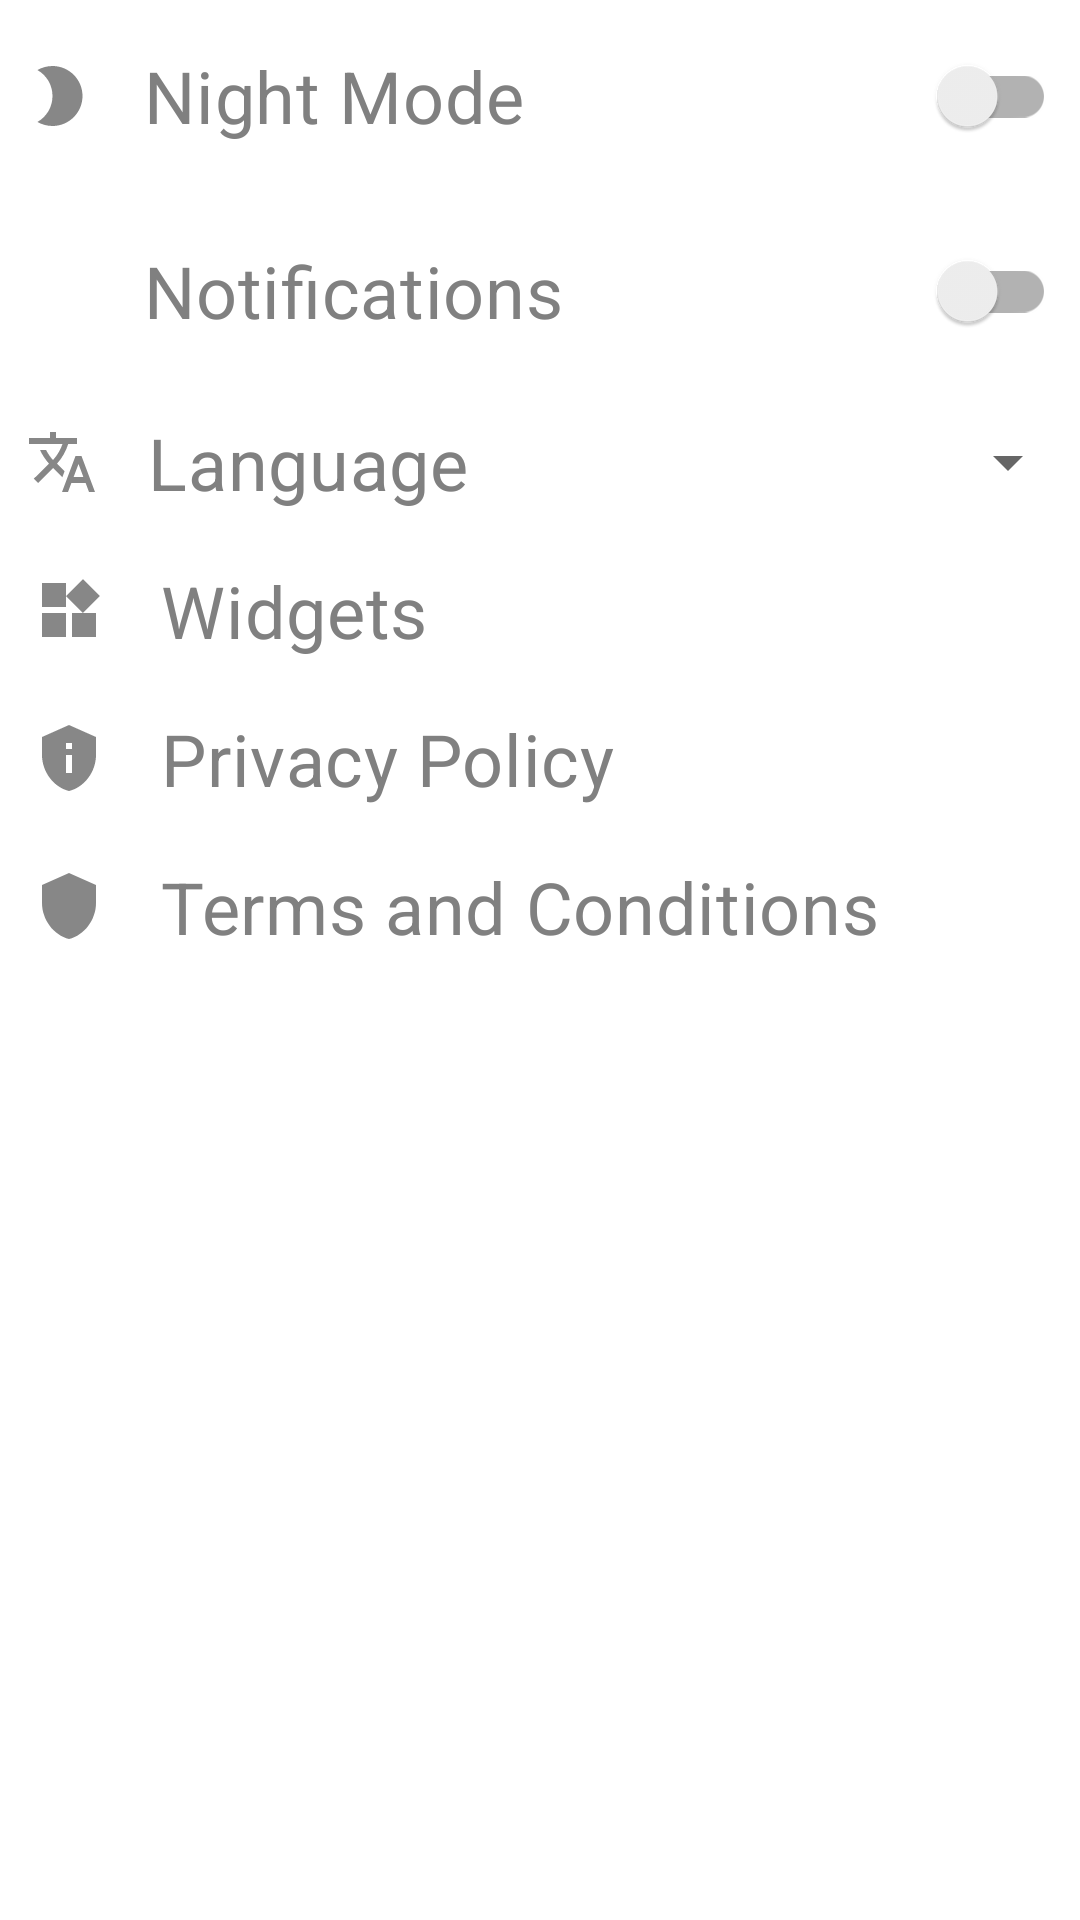

Here is an Android app screen rendered from its layout file. Give the layout XML and the strings, colors and styles it references.
<!-- AndroidManifest.xml: application theme Base.Theme.YourFamousCoach -->
<!-- res/layout/fragment_settings_screen.xml -->
<?xml version="1.0" encoding="utf-8"?>
<LinearLayout xmlns:android="http://schemas.android.com/apk/res/android"
    xmlns:tools="http://schemas.android.com/tools"
    android:layout_width="match_parent"
    android:layout_height="match_parent"
    android:orientation="vertical"
    tools:context=".ui.views.fragments.SettingsScreen">

    <LinearLayout
        android:layout_width="match_parent"
        android:orientation="horizontal"
        android:layout_height="wrap_content">

        <ImageView
            android:layout_width="0dp"
            android:layout_weight="0.1"
            android:layout_margin="8dp"
            android:layout_height="wrap_content"
            android:layout_gravity="center"
            android:src="@drawable/night_settings"/>
        <com.google.android.material.textview.MaterialTextView
            android:layout_width="0dp"
            android:layout_weight="1"
            android:layout_height="wrap_content"
            android:layout_margin="8dp"
            android:text="Night Mode"
            android:layout_gravity="center"
            android:textSize="24sp" />

        <androidx.appcompat.widget.SwitchCompat
            android:layout_width="wrap_content"
            android:layout_margin="8dp"
            android:layout_gravity="center"
            android:id="@+id/swNightMode"
            android:layout_height="wrap_content"/>


    </LinearLayout>

    <com.google.android.material.divider.MaterialDivider
        android:layout_width="match_parent"
        android:layout_height="wrap_content"/>

    <LinearLayout
        android:layout_width="match_parent"
        android:orientation="horizontal"
        android:layout_height="wrap_content">

        <ImageView
            android:layout_width="0dp"
            android:layout_weight="0.1"
            android:layout_margin="8dp"
            android:layout_height="wrap_content"
            android:layout_gravity="center"
            android:src="@drawable/notifications_settings"/>
        <TextView
            android:layout_width="0dp"
            android:layout_weight="1"
            android:layout_height="wrap_content"
            android:layout_margin="8dp"
            android:text="Notifications"
            android:layout_gravity="center"
            android:textSize="24sp" />

        <androidx.appcompat.widget.SwitchCompat
            android:layout_width="wrap_content"
            android:layout_margin="8dp"
            android:id="@+id/swNotifications"
            android:layout_gravity="center"
            android:layout_height="wrap_content"/>


    </LinearLayout>

    <com.google.android.material.divider.MaterialDivider
        android:layout_width="match_parent"
        android:layout_height="wrap_content"/>

    <LinearLayout
        android:layout_width="match_parent"
        android:orientation="horizontal"
        android:layout_height="wrap_content">

        <ImageView
            android:layout_width="0dp"
            android:layout_weight="0.1"
            android:layout_margin="8dp"
            android:layout_height="wrap_content"
            android:layout_gravity="center"
            android:src="@drawable/language_settings"/>
        <TextView
            android:layout_width="0dp"
            android:layout_weight="1"
            android:layout_height="wrap_content"
            android:layout_margin="8dp"
            android:text="Language"
            android:layout_gravity="center"
            android:textSize="24sp" />

        <Spinner
            android:layout_width="wrap_content"
            android:layout_height="wrap_content"
            android:layout_gravity="center"
            />


    </LinearLayout>

    <com.google.android.material.divider.MaterialDivider
        android:layout_width="match_parent"
        android:layout_height="wrap_content"/>

    <LinearLayout
        android:layout_width="match_parent"
        android:orientation="horizontal"
        android:layout_height="wrap_content">

        <ImageView
            android:layout_width="0dp"
            android:layout_weight="0.1"
            android:layout_margin="8dp"
            android:layout_height="wrap_content"
            android:layout_gravity="center"
            android:src="@drawable/widget_settings"/>
        <TextView
            android:layout_width="0dp"
            android:layout_weight="1"
            android:layout_height="wrap_content"
            android:layout_margin="8dp"
            android:text="Widgets"
            android:layout_gravity="center"
            android:textSize="24sp" />



    </LinearLayout>

    <com.google.android.material.divider.MaterialDivider
        android:layout_width="match_parent"
        android:layout_height="wrap_content"/>

    <LinearLayout
        android:layout_width="match_parent"
        android:orientation="horizontal"
        android:layout_height="wrap_content">

        <ImageView
            android:layout_width="0dp"
            android:layout_weight="0.1"
            android:layout_margin="8dp"
            android:layout_height="wrap_content"
            android:layout_gravity="center"
            android:src="@drawable/privacy_settings"/>
        <TextView
            android:layout_width="0dp"
            android:layout_weight="1"
            android:layout_height="wrap_content"
            android:layout_margin="8dp"
            android:text="Privacy Policy"
            android:layout_gravity="center"
            android:textSize="24sp" />



    </LinearLayout>

    <com.google.android.material.divider.MaterialDivider
        android:layout_width="match_parent"
        android:layout_height="wrap_content"/>

    <LinearLayout
        android:layout_width="match_parent"
        android:orientation="horizontal"
        android:layout_height="wrap_content">

        <ImageView
            android:layout_width="0dp"
            android:layout_weight="0.1"
            android:layout_margin="8dp"
            android:layout_height="wrap_content"
            android:layout_gravity="center"
            android:src="@drawable/terms_settings"/>
        <TextView
            android:layout_width="0dp"
            android:layout_weight="1"
            android:layout_height="wrap_content"
            android:layout_margin="8dp"
            android:text="Terms and Conditions"
            android:layout_gravity="center"
            android:textSize="24sp" />



    </LinearLayout>



</LinearLayout>
<!-- resources referenced by this layout -->
<resources>
  <!-- drawable language_settings (drawable) -->
  <vector android:height="24dp" android:tint="#878787"
      android:viewportHeight="24" android:viewportWidth="24"
      android:width="24dp" xmlns:android="http://schemas.android.com/apk/res/android">
      <path android:fillColor="@android:color/white" android:pathData="M12.87,15.07l-2.54,-2.51 0.03,-0.03c1.74,-1.94 2.98,-4.17 3.71,-6.53L17,6L17,4h-7L10,2L8,2v2L1,4v1.99h11.17C11.5,7.92 10.44,9.75 9,11.35 8.07,10.32 7.3,9.19 6.69,8h-2c0.73,1.63 1.73,3.17 2.98,4.56l-5.09,5.02L4,19l5,-5 3.11,3.11 0.76,-2.04zM18.5,10h-2L12,22h2l1.12,-3h4.75L21,22h2l-4.5,-12zM15.88,17l1.62,-4.33L19.12,17h-3.24z"/>
  </vector>
  <!-- drawable night_settings (drawable) -->
  <vector android:height="24dp" android:tint="#878787"
      android:viewportHeight="24" android:viewportWidth="24"
      android:width="24dp" xmlns:android="http://schemas.android.com/apk/res/android">
      <path android:fillColor="@android:color/white" android:pathData="M9.5,2c-1.82,0 -3.53,0.5 -5,1.35c2.99,1.73 5,4.95 5,8.65s-2.01,6.92 -5,8.65C5.97,21.5 7.68,22 9.5,22c5.52,0 10,-4.48 10,-10S15.02,2 9.5,2z"/>
  </vector>
  <!-- drawable privacy_settings (drawable) -->
  <vector android:height="24dp" android:tint="#878787"
      android:viewportHeight="24" android:viewportWidth="24"
      android:width="24dp" xmlns:android="http://schemas.android.com/apk/res/android">
      <path android:fillColor="@android:color/white" android:pathData="M12,1L3,5v6c0,5.55 3.84,10.74 9,12c5.16,-1.26 9,-6.45 9,-12V5L12,1L12,1zM11,7h2v2h-2V7zM11,11h2v6h-2V11z"/>
  </vector>
  <!-- drawable terms_settings (drawable) -->
  <vector android:height="24dp" android:tint="#878787"
      android:viewportHeight="24" android:viewportWidth="24"
      android:width="24dp" xmlns:android="http://schemas.android.com/apk/res/android">
      <path android:fillColor="@android:color/white" android:pathData="M12,1L3,5v6c0,5.55 3.84,10.74 9,12 5.16,-1.26 9,-6.45 9,-12V5l-9,-4z"/>
  </vector>
  <!-- drawable widget_settings (drawable) -->
  <vector android:height="24dp" android:tint="#878787"
      android:viewportHeight="24" android:viewportWidth="24"
      android:width="24dp" xmlns:android="http://schemas.android.com/apk/res/android">
      <path android:fillColor="@android:color/white" android:pathData="M13,13v8h8v-8h-8zM3,21h8v-8L3,13v8zM3,3v8h8L11,3L3,3zM16.66,1.69L11,7.34 16.66,13l5.66,-5.66 -5.66,-5.65z"/>
  </vector>
  <color name="pink">#f2bba4</color>
  <color name="pink_dark">#A77059</color>
  <color name="light_blue">#a4dbf2</color>
  <color name="white">#FFFFFFFF</color>
  <style name="CommonTextViews" parent="TextAppearance.MaterialComponents.Subtitle1">
          <item name="fontFamily">@font/montserrat</item>
          <item name="android:textSize">14sp</item>
          <item name="android:textColor">@color/text_secondary</item>
      </style>
  <color name="blue_night_dark">#1F1F2E</color>
  <style name="BottomAppBarCommon">
          <item name="backgroundTint">@color/white</item>
          <item name="fabCradleMargin">5dp</item>
          <item name="fabCradleRoundedCornerRadius">50dp</item>
      </style>
  <style name="CardView.Common">
          <item name="cardBackgroundColor">@color/pink</item>
          <item name="cardElevation">10dp</item>
          <item name="cardCornerRadius">16dp</item>
      </style>
  <color name="text_secondary">#808080</color>
</resources>
